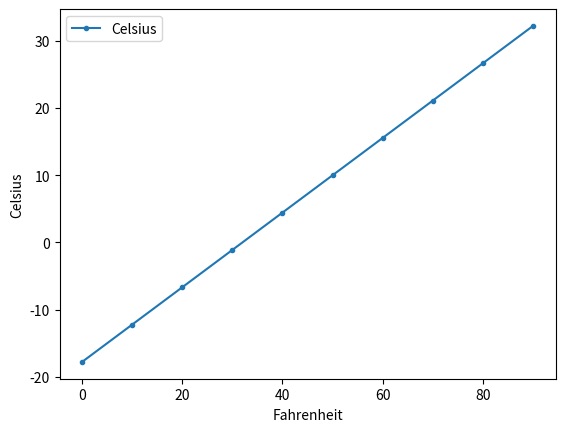

The matplotlib source for this figure:
import pandas as pd
import matplotlib.pyplot as plt
c = lambda f: 5/9 * (f - 32)
temps = [(f, c(f)) for f in range(0, 100, 10)]
temps_df = pd. DataFrame(temps, columns=[ 'Fahrenheit', 'Celsius'])
axes = temps_df.plot(x='Fahrenheit', y='Celsius', style='.-')
y_label = axes.set_ylabel( 'Celsius' )
plt.show()